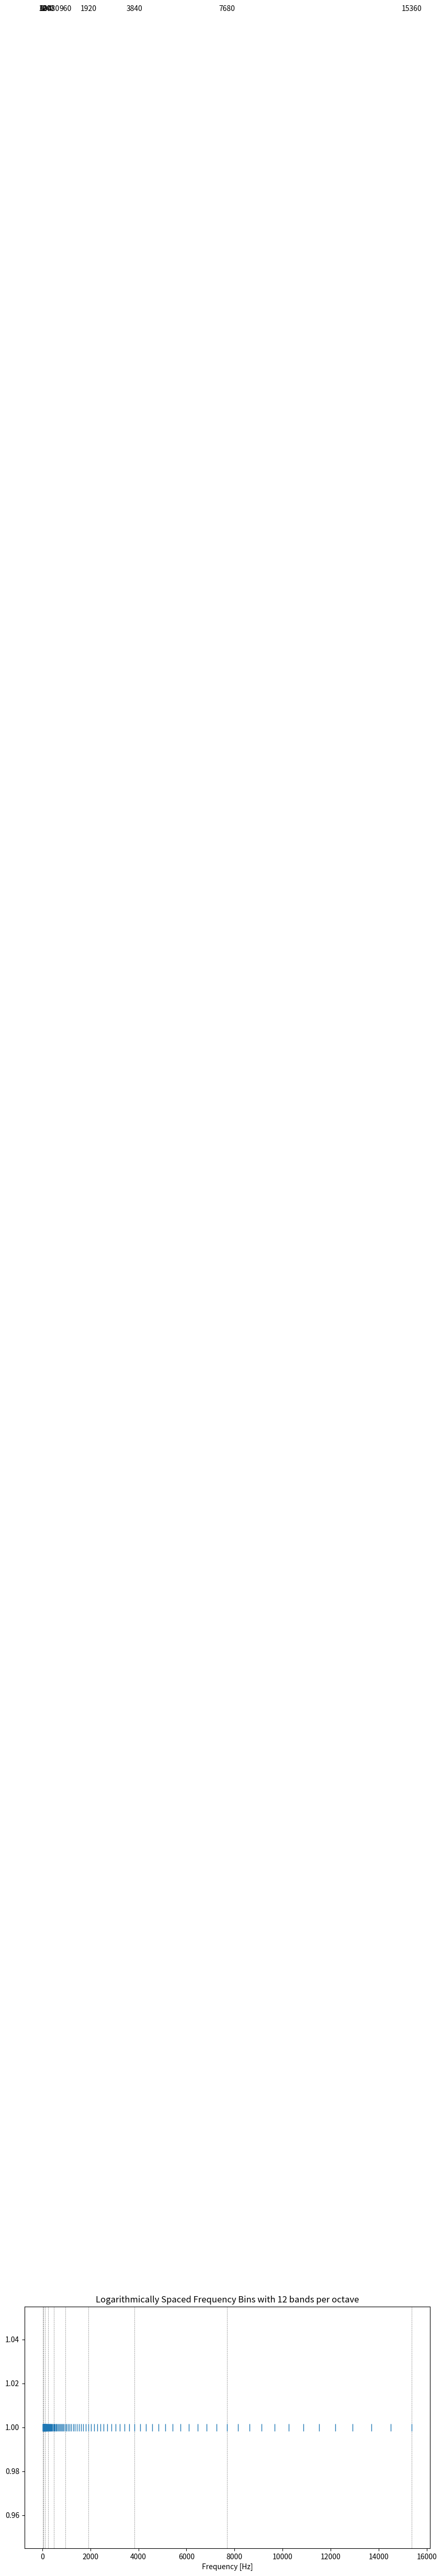

Generate this figure with matplotlib:
import numpy as np
import matplotlib.pyplot as plt

f_min = 30  # minimum frequency in Hz
f_max = 15360  # maximum frequency in Hz
n_octaves = np.log2(f_max / f_min)
print(n_octaves)
n_bands_per_octave = 12
n_frequency_bins = int(n_octaves * n_bands_per_octave) + 1

# generate logarithmically spaced frequency bins
frequency_bins = np.logspace(np.log2(f_min), np.log2(f_max), num=n_frequency_bins, base=2)

# plot the frequency bins
plt.figure(figsize=(10, 6))
# add vertical lines at the boundaries of each octave
octave_boundaries = [octave for octave in range (0, int(n_octaves + 1))]
for octave in range(0, int(n_octaves + 1)):
    octave_boundary = f_min * 2 ** octave
    print(octave_boundary, " ", octave)
    plt.axvline(octave_boundary, color='gray', linestyle='--', linewidth=0.5)
    plt.text(octave_boundary, 2.1, f'{octave_boundary:.0f}', color='black', ha='center')
plt.plot(frequency_bins, np.ones_like(frequency_bins), '|', markersize=10)
plt.xlabel('Frequency [Hz]')
plt.title('Logarithmically Spaced Frequency Bins with 12 bands per octave')
plt.show()